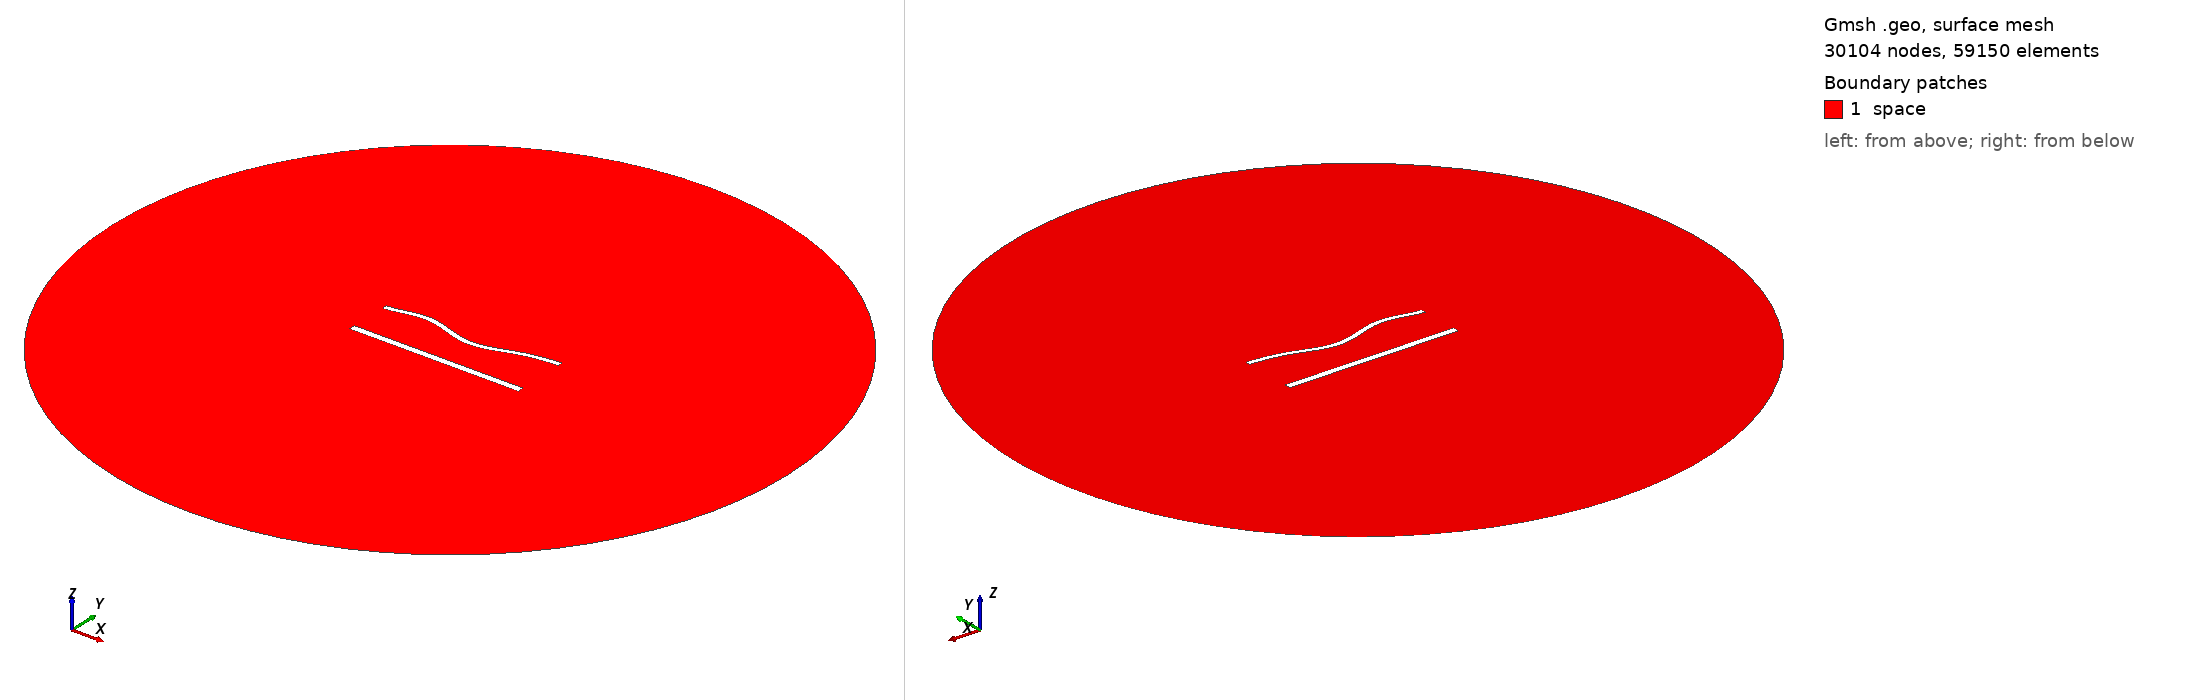

Gmsh geometry script, surface-meshed: 30104 nodes, 59150 surface elements. Boundary patches (legend numbers): 1 space. Left view from above one corner, right view from below the opposite corner. Legend entries are the model's physical surfaces. The drawing asked Gmsh for element sizes between 1% and 20% of the model's largest extent; the script's own settings can give other sizes.

=== 1440.geo (drawn) ===
//---------------------------------------
// Geometry kernel
//---------------------------------------

SetFactory("OpenCASCADE");



//---------------------------------------
// Parameters of the geometry
//---------------------------------------

// Overetch of the upper plate
overetch = 0.375;

// Distance between the plates
distance = 25.0;

// Discretization over the x axis (for the deformation)
nx = 50; 

// Length of the plate
L = 100 - overetch; 

// Number of modes
n = 4; 

// 1st mode coefficient
coeff(1) = 1.5;
beta(1) = 0.596864 * 3.1415926535 / L;

// 2nd mode coefficient
coeff(2) = -1.5;
beta(2) = 1.49418 * 3.1415926535 / L;

// 3rd mode coefficient
coeff(3) = 1.5;
beta(3) = 2.50025 * 3.1415926535 / L;

// 4th mode coefficient
coeff(4) = 1.5;
beta(4) = 3.49999 * 3.1415926535 / L;



//---------------------------------------
// Upper plate (deformed rectangle)
//---------------------------------------

// Coordiantes of the upper plate
xmin = -50;
xmax = 50 - overetch;

// Height of the upper plate
yheight = 4 - 2 * overetch;

// Indexes of the points
UpperID[] = {};
LowerID[] = {};
LeftID[] = {};
RightID[] = {};

// Point index
p = 1;

// Horizontal edges
For i In {1:nx}
    x = xmin + (i-1)*(xmax - xmin)/(nx-1);

    y_bottom = distance / 2 + overetch;
    For j In {1:n}
        C = (Cosh(beta(j)*L) + Cos(beta(j)*L)) / (Sinh(beta(j)*L) + Sin(beta(j)*L));
        y_bottom  = y_bottom + coeff(j) * (Cosh(beta(j)*(x+50)) - Cos(beta(j)*(x+50)) - C * (Sinh(beta(j)*(x+50)) - Sin(beta(j)*(x+50))));
    EndFor

    y_top = y_bottom + yheight;

    Point(p) = {x, y_top, 0, 1.0};
    UpperID[i] = p;
    p = p + 1;

    Point(p) = {x, y_bottom, 0, 1.0};
    LowerID[i] = p;
    p = p + 1;
EndFor

// Create point lists
UpperPts[] = {}; LowerPts[] = {};
For i In {1:nx}
  UpperPts[] += {UpperID[i]};
  LowerPts[] += {LowerID[i]};
EndFor

// Build splines
Spline(1) = {UpperPts[]};
Spline(2) = {LowerPts[]};
Line(3) = {LowerPts[nx-1], UpperPts[nx-1]};
Line(4) = {LowerPts[0], UpperPts[0]};

// Build the plane surface
Curve Loop(1) = {2, 3, -1, -4};
Plane Surface(1) = {1};



//---------------------------------------
// Lower plate (rectangle)
//---------------------------------------

// Vertices
Point(1001) = {-50, -distance/2, 0, 1.0};
Point(1002) = { 50, -distance/2, 0, 1.0};
Point(1003) = { 50,  -distance/2 + 4, 0, 1.0};
Point(1004) = {-50,  -distance/2 + 4, 0, 1.0};

// Edges
Line(5) = {1001, 1002};
Line(6) = {1002, 1003};
Line(7) = {1003, 1004};
Line(8) = {1004, 1001};

// Plane surface
Line Loop(2) = {5, 6, 7, 8};
Plane Surface(2) = {2}; 



//---------------------------------------
// Outer (fictious) boundary
//---------------------------------------

// Points
Point(1005) = {0, 0, 0};       // Center
Point(1006) = {200, 0, 0};     // Start point
Point(1007) = {0, 200, 0};     // 90 degrees
Point(1008) = {-200, 0, 0};    // 180 degrees
Point(1009) = {0, -200, 0};    // 270 degrees

// Circle arcs (each needs start, center, end)
Circle(9) = {1006, 1005, 1007};
Circle(10) = {1007, 1005, 1008};
Circle(11) = {1008, 1005, 1009};
Circle(12) = {1009, 1005, 1006};

// Plane surface for the entire domain
Curve Loop(3) = {9, 10, 11, 12};
Surface(3) = {3};

// Subtract the plates from the whole domain to obtain the actual domain where we want to solve the equations
BooleanDifference{ Surface{3}; Delete; }{ Surface{1}; Surface{2}; Delete; }




//---------------------------------------
// Transfinite Lines/Curves
//---------------------------------------

// Set the number of points on the boundaries
r = 6;
d = 0.15;

// Plates
Transfinite Curve {1} = 50*r/4 Using Progression 1;
Transfinite Line {2} = 50*r Using Progression 1;
Transfinite Curve {3, 4} = 2*r Using Progression 1+d;
Transfinite Line {5} = 50*r/4 Using Progression 1;
Transfinite Line {7} = 50*r Using Progression 1;
Transfinite Line {6} = 2*r Using Progression 1-d;
Transfinite Line {8} = 2*r Using Progression 1+d;

// Outer boundary
Transfinite Line {9, 10, 11, 12} = 20 Using Progression 1;



//---------------------------------------
// Physical groups
//---------------------------------------                

// Physical curves (boundaries)
Physical Line("force_segment", 10) = {2};
Physical Line("upper_plate", 11) = {1, 3, 4};
Physical Line("lower_plate", 12) = {5, 6, 7, 8};
Physical Line("boundary", 20) = {9, 10, 11, 12};

// Physical Surfaces
Physical Surface("space", 30) = {3};



//---------------------------------------
// 6. Generate the Mesh
//---------------------------------------

// 2D mesh generation
Mesh 2;
